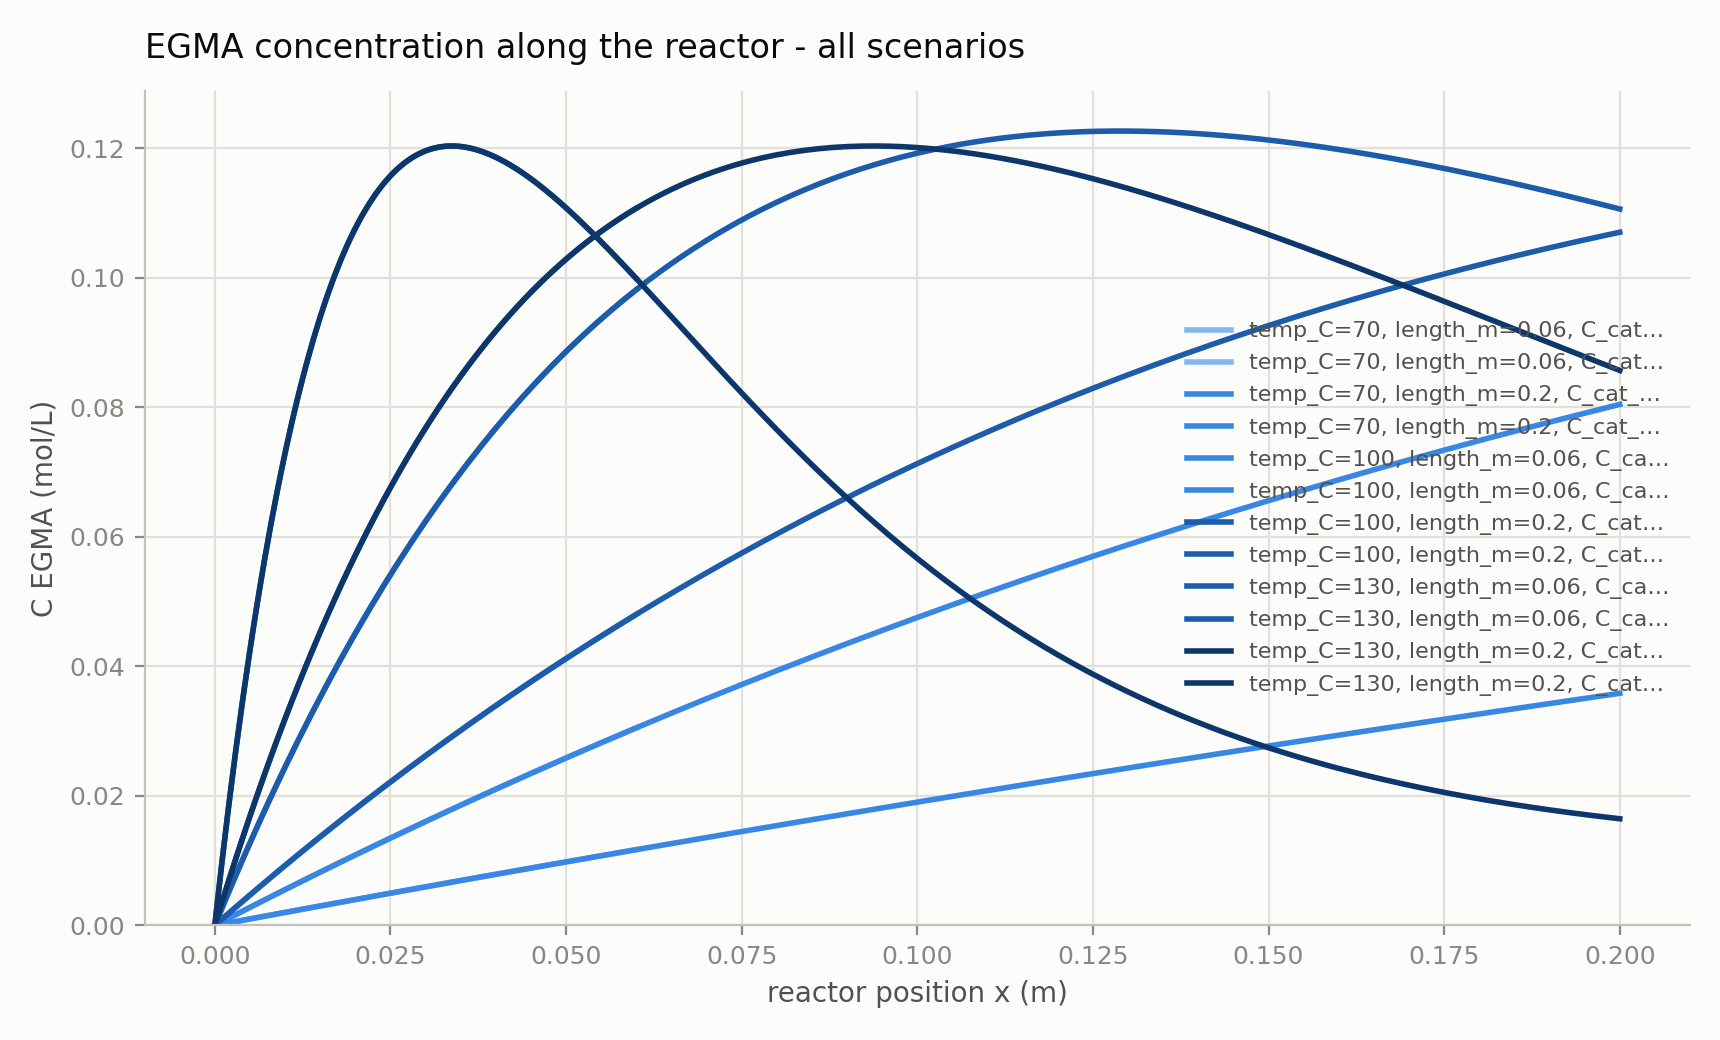

The data file committed next to this chart (first rows):
x__temp_C=70, length_m=0.06, C_cat…, y__temp_C=70, length_m=0.06, C_cat…, x__temp_C=70, length_m=0.2, C_cat_…, y__temp_C=70, length_m=0.2, C_cat_…, x__temp_C=100, length_m=0.06, C_ca…, y__temp_C=100, length_m=0.06, C_ca…, x__temp_C=100, length_m=0.2, C_cat…, y__temp_C=100, length_m=0.2, C_cat…
0.00000000e+00, 0.00000000e+00, 0.00000000e+00, 0.00000000e+00, 0.00000000e+00, 0.00000000e+00, 0.00000000e+00, 0.00000000e+00, 0.00000000e+00, 0.00000000e+00, 0.00000000e+00, 0.00000000e+00
3.00000000e-04, 1.68746140e-04, 1.00000000e-03, 5.61822360e-04, 3.00000000e-04, 7.93372539e-04, 1.00000000e-03, 2.62960563e-03, 3.00000000e-04, 2.94728432e-03, 1.00000000e-03, 9.61453444e-03
6.00000000e-04, 3.37321278e-04, 2.00000000e-03, 1.12174819e-03, 6.00000000e-04, 1.58288933e-03, 2.00000000e-03, 5.21674452e-03, 6.00000000e-04, 5.84029131e-03, 2.00000000e-03, 1.86457256e-02
9.00000000e-04, 5.05725550e-04, 3.00000000e-03, 1.67978248e-03, 9.00000000e-04, 2.36856489e-03, 3.00000000e-03, 7.76194774e-03, 9.00000000e-04, 8.67979239e-03, 3.00000000e-03, 2.71208895e-02
1.20000000e-03, 6.73959089e-04, 4.00000000e-03, 2.23593019e-03, 1.20000000e-03, 3.15041367e-03, 4.00000000e-03, 1.02657404e-02, 1.20000000e-03, 1.14665491e-02, 4.00000000e-03, 3.50661910e-02
1.50000000e-03, 8.42022031e-04, 5.00000000e-03, 2.79019626e-03, 1.50000000e-03, 3.92845009e-03, 5.00000000e-03, 1.27286416e-02, 1.50000000e-03, 1.42013131e-02, 5.00000000e-03, 4.25066895e-02
1.80000000e-03, 1.00991451e-03, 6.00000000e-03, 3.34258566e-03, 1.80000000e-03, 4.70268851e-03, 6.00000000e-03, 1.51511646e-02, 1.80000000e-03, 1.68848268e-02, 6.00000000e-03, 4.94663820e-02
2.10000000e-03, 1.17763666e-03, 7.00000000e-03, 3.89310330e-03, 2.10000000e-03, 5.47314324e-03, 7.00000000e-03, 1.75338171e-02, 2.10000000e-03, 1.95178226e-02, 7.00000000e-03, 5.59682460e-02
2.40000000e-03, 1.34518862e-03, 8.00000000e-03, 4.44175410e-03, 2.40000000e-03, 6.23982855e-03, 8.00000000e-03, 1.98771008e-02, 2.40000000e-03, 2.21010239e-02, 8.00000000e-03, 6.20342798e-02
2.70000000e-03, 1.51257051e-03, 9.00000000e-03, 4.98854298e-03, 2.70000000e-03, 7.00275866e-03, 9.00000000e-03, 2.21815118e-02, 2.70000000e-03, 2.46351446e-02, 9.00000000e-03, 6.76855413e-02
3.00000000e-03, 1.67978248e-03, 1.00000000e-02, 5.53347482e-03, 3.00000000e-03, 7.76194774e-03, 1.00000000e-02, 2.44475406e-02, 3.00000000e-03, 2.71208895e-02, 1.00000000e-02, 7.29421860e-02
3.30000000e-03, 1.84682466e-03, 1.10000000e-02, 6.07655451e-03, 3.30000000e-03, 8.51740990e-03, 1.10000000e-02, 2.66756722e-02, 3.30000000e-03, 2.95589543e-02, 1.10000000e-02, 7.78235029e-02
3.60000000e-03, 2.01369718e-03, 1.20000000e-02, 6.61778693e-03, 3.60000000e-03, 9.26915923e-03, 1.20000000e-02, 2.88663860e-02, 3.60000000e-03, 3.19500258e-02, 1.20000000e-02, 8.23479489e-02
3.90000000e-03, 2.18040017e-03, 1.30000000e-02, 7.15717693e-03, 3.90000000e-03, 1.00172097e-02, 1.30000000e-02, 3.10201560e-02, 3.90000000e-03, 3.42947820e-02, 1.30000000e-02, 8.65331833e-02
4.20000000e-03, 2.34693377e-03, 1.40000000e-02, 7.69472937e-03, 4.20000000e-03, 1.07615754e-02, 1.40000000e-02, 3.31374509e-02, 4.20000000e-03, 3.65938920e-02, 1.40000000e-02, 9.03960987e-02
4.50000000e-03, 2.51329812e-03, 1.50000000e-02, 8.23044908e-03, 4.50000000e-03, 1.15022702e-02, 1.50000000e-02, 3.52187340e-02, 4.50000000e-03, 3.88480164e-02, 1.50000000e-02, 9.39528529e-02
4.80000000e-03, 2.67949334e-03, 1.60000000e-02, 8.76434089e-03, 4.80000000e-03, 1.22393079e-02, 1.60000000e-02, 3.72644633e-02, 4.80000000e-03, 4.10578072e-02, 1.60000000e-02, 9.72188984e-02
5.10000000e-03, 2.84551957e-03, 1.70000000e-02, 9.29640961e-03, 5.10000000e-03, 1.29727025e-02, 1.70000000e-02, 3.92750917e-02, 5.10000000e-03, 4.32239080e-02, 1.70000000e-02, 1.00209011e-01
5.40000000e-03, 3.01137695e-03, 1.80000000e-02, 9.82666005e-03, 5.40000000e-03, 1.37024676e-02, 1.80000000e-02, 4.12510669e-02, 5.40000000e-03, 4.53469540e-02, 1.80000000e-02, 1.02937317e-01
5.70000000e-03, 3.17706560e-03, 1.90000000e-02, 1.03550970e-02, 5.70000000e-03, 1.44286171e-02, 1.90000000e-02, 4.31928315e-02, 5.70000000e-03, 4.74275724e-02, 1.90000000e-02, 1.05417319e-01
6.00000000e-03, 3.34258566e-03, 2.00000000e-02, 1.08817252e-02, 6.00000000e-03, 1.51511646e-02, 2.00000000e-02, 4.51008230e-02, 6.00000000e-03, 4.94663820e-02, 2.00000000e-02, 1.07661926e-01
6.30000000e-03, 3.50793726e-03, 2.10000000e-02, 1.14065495e-02, 6.30000000e-03, 1.58701239e-02, 2.10000000e-02, 4.69754740e-02, 6.30000000e-03, 5.14639937e-02, 2.10000000e-02, 1.09683469e-01
6.60000000e-03, 3.67312054e-03, 2.20000000e-02, 1.19295747e-02, 6.60000000e-03, 1.65855084e-02, 2.20000000e-02, 4.88172122e-02, 6.60000000e-03, 5.34210104e-02, 2.20000000e-02, 1.11493735e-01
6.90000000e-03, 3.83813562e-03, 2.30000000e-02, 1.24508053e-02, 6.90000000e-03, 1.72973317e-02, 2.30000000e-02, 5.06264601e-02, 6.90000000e-03, 5.53380274e-02, 2.30000000e-02, 1.13103979e-01
7.20000000e-03, 4.00298265e-03, 2.40000000e-02, 1.29702463e-02, 7.20000000e-03, 1.80056074e-02, 2.40000000e-02, 5.24036358e-02, 7.20000000e-03, 5.72156320e-02, 2.40000000e-02, 1.14524955e-01
7.50000000e-03, 4.16766175e-03, 2.50000000e-02, 1.34879023e-02, 7.50000000e-03, 1.87103490e-02, 2.50000000e-02, 5.41491524e-02, 7.50000000e-03, 5.90544039e-02, 2.50000000e-02, 1.15766932e-01
7.80000000e-03, 4.33217305e-03, 2.60000000e-02, 1.40037781e-02, 7.80000000e-03, 1.94115697e-02, 2.60000000e-02, 5.58634182e-02, 7.80000000e-03, 6.08549154e-02, 2.60000000e-02, 1.16839713e-01
8.10000000e-03, 4.49651669e-03, 2.70000000e-02, 1.45178783e-02, 8.10000000e-03, 2.01092831e-02, 2.70000000e-02, 5.75468370e-02, 8.10000000e-03, 6.26177312e-02, 2.70000000e-02, 1.17752659e-01
8.40000000e-03, 4.66069281e-03, 2.80000000e-02, 1.50302076e-02, 8.40000000e-03, 2.08035024e-02, 2.80000000e-02, 5.91998078e-02, 8.40000000e-03, 6.43434085e-02, 2.80000000e-02, 1.18514704e-01
8.70000000e-03, 4.82470152e-03, 2.90000000e-02, 1.55407708e-02, 8.70000000e-03, 2.14942409e-02, 2.90000000e-02, 6.08227252e-02, 8.70000000e-03, 6.60324976e-02, 2.90000000e-02, 1.19134372e-01
9.00000000e-03, 4.98854298e-03, 3.00000000e-02, 1.60495724e-02, 9.00000000e-03, 2.21815118e-02, 3.00000000e-02, 6.24159790e-02, 9.00000000e-03, 6.76855413e-02, 3.00000000e-02, 1.19619797e-01
9.30000000e-03, 5.15221729e-03, 3.10000000e-02, 1.65566171e-02, 9.30000000e-03, 2.28653284e-02, 3.10000000e-02, 6.39799549e-02, 9.30000000e-03, 6.93030754e-02, 3.10000000e-02, 1.19978737e-01
9.60000000e-03, 5.31572461e-03, 3.20000000e-02, 1.70619097e-02, 9.60000000e-03, 2.35457038e-02, 3.20000000e-02, 6.55150338e-02, 9.60000000e-03, 7.08856287e-02, 3.20000000e-02, 1.20218593e-01
9.90000000e-03, 5.47906506e-03, 3.30000000e-02, 1.75654546e-02, 9.90000000e-03, 2.42226511e-02, 3.30000000e-02, 6.70215924e-02, 9.90000000e-03, 7.24337230e-02, 3.30000000e-02, 1.20346420e-01
1.02000000e-02, 5.64223877e-03, 3.40000000e-02, 1.80672566e-02, 1.02000000e-02, 2.48961833e-02, 3.40000000e-02, 6.85000030e-02, 1.02000000e-02, 7.39478733e-02, 3.40000000e-02, 1.20368943e-01
1.05000000e-02, 5.80524588e-03, 3.50000000e-02, 1.85673203e-02, 1.05000000e-02, 2.55663135e-02, 3.50000000e-02, 6.99506337e-02, 1.05000000e-02, 7.54285878e-02, 3.50000000e-02, 1.20292573e-01
1.08000000e-02, 5.96808651e-03, 3.60000000e-02, 1.90656502e-02, 1.08000000e-02, 2.62330546e-02, 3.60000000e-02, 7.13738482e-02, 1.08000000e-02, 7.68763681e-02, 3.60000000e-02, 1.20123419e-01
1.11000000e-02, 6.13076080e-03, 3.70000000e-02, 1.95622510e-02, 1.11000000e-02, 2.68964195e-02, 3.70000000e-02, 7.27700061e-02, 1.11000000e-02, 7.82917091e-02, 3.70000000e-02, 1.19867300e-01
1.14000000e-02, 6.29326888e-03, 3.80000000e-02, 2.00571272e-02, 1.14000000e-02, 2.75564212e-02, 3.80000000e-02, 7.41394629e-02, 1.14000000e-02, 7.96750993e-02, 3.80000000e-02, 1.19529756e-01
1.17000000e-02, 6.45561088e-03, 3.90000000e-02, 2.05502834e-02, 1.17000000e-02, 2.82130724e-02, 3.90000000e-02, 7.54825698e-02, 1.17000000e-02, 8.10270207e-02, 3.90000000e-02, 1.19116066e-01
1.20000000e-02, 6.61778693e-03, 4.00000000e-02, 2.10417242e-02, 1.20000000e-02, 2.88663860e-02, 4.00000000e-02, 7.67996740e-02, 1.20000000e-02, 8.23479489e-02, 4.00000000e-02, 1.18631253e-01
1.23000000e-02, 6.77979716e-03, 4.10000000e-02, 2.15314540e-02, 1.23000000e-02, 2.95163747e-02, 4.10000000e-02, 7.80911189e-02, 1.23000000e-02, 8.36383533e-02, 4.10000000e-02, 1.18080096e-01
1.26000000e-02, 6.94164171e-03, 4.20000000e-02, 2.20194776e-02, 1.26000000e-02, 3.01630511e-02, 4.20000000e-02, 7.93572436e-02, 1.26000000e-02, 8.48986970e-02, 4.20000000e-02, 1.17467144e-01
1.29000000e-02, 7.10332070e-03, 4.30000000e-02, 2.25057992e-02, 1.29000000e-02, 3.08064281e-02, 4.30000000e-02, 8.05983835e-02, 1.29000000e-02, 8.61294370e-02, 4.30000000e-02, 1.16796723e-01
1.32000000e-02, 7.26483427e-03, 4.40000000e-02, 2.29904236e-02, 1.32000000e-02, 3.14465181e-02, 4.40000000e-02, 8.18148699e-02, 1.32000000e-02, 8.73310244e-02, 4.40000000e-02, 1.16072945e-01
1.35000000e-02, 7.42618254e-03, 4.50000000e-02, 2.34733552e-02, 1.35000000e-02, 3.20833337e-02, 4.50000000e-02, 8.30070305e-02, 1.35000000e-02, 8.85039041e-02, 4.50000000e-02, 1.15299721e-01
1.38000000e-02, 7.58736566e-03, 4.60000000e-02, 2.39545985e-02, 1.38000000e-02, 3.27168876e-02, 4.60000000e-02, 8.41751888e-02, 1.38000000e-02, 8.96485152e-02, 4.60000000e-02, 1.14480766e-01
1.41000000e-02, 7.74838373e-03, 4.70000000e-02, 2.44341579e-02, 1.41000000e-02, 3.33471921e-02, 4.70000000e-02, 8.53196650e-02, 1.41000000e-02, 9.07652910e-02, 4.70000000e-02, 1.13619608e-01
1.44000000e-02, 7.90923691e-03, 4.80000000e-02, 2.49120380e-02, 1.44000000e-02, 3.39742598e-02, 4.80000000e-02, 8.64407752e-02, 1.44000000e-02, 9.18546589e-02, 4.80000000e-02, 1.12719600e-01
1.47000000e-02, 8.06992532e-03, 4.90000000e-02, 2.53882432e-02, 1.47000000e-02, 3.45981029e-02, 4.90000000e-02, 8.75388321e-02, 1.47000000e-02, 9.29170408e-02, 4.90000000e-02, 1.11783922e-01
1.50000000e-02, 8.23044908e-03, 5.00000000e-02, 2.58627779e-02, 1.50000000e-02, 3.52187340e-02, 5.00000000e-02, 8.86141445e-02, 1.50000000e-02, 9.39528529e-02, 5.00000000e-02, 1.10815594e-01
1.53000000e-02, 8.39080833e-03, 5.10000000e-02, 2.63356466e-02, 1.53000000e-02, 3.58361652e-02, 5.10000000e-02, 8.96670177e-02, 1.53000000e-02, 9.49625059e-02, 5.10000000e-02, 1.09817479e-01
1.56000000e-02, 8.55100321e-03, 5.20000000e-02, 2.68068538e-02, 1.56000000e-02, 3.64504089e-02, 5.20000000e-02, 9.06977534e-02, 1.56000000e-02, 9.59464048e-02, 5.20000000e-02, 1.08792292e-01
1.59000000e-02, 8.71103383e-03, 5.30000000e-02, 2.72764038e-02, 1.59000000e-02, 3.70614773e-02, 5.30000000e-02, 9.17066499e-02, 1.59000000e-02, 9.69049495e-02, 5.30000000e-02, 1.07742606e-01
1.62000000e-02, 8.87090033e-03, 5.40000000e-02, 2.77443011e-02, 1.62000000e-02, 3.76693826e-02, 5.40000000e-02, 9.26940018e-02, 1.62000000e-02, 9.78385343e-02, 5.40000000e-02, 1.06670860e-01
1.65000000e-02, 9.03060284e-03, 5.50000000e-02, 2.82105500e-02, 1.65000000e-02, 3.82741370e-02, 5.50000000e-02, 9.36601003e-02, 1.65000000e-02, 9.87475485e-02, 5.50000000e-02, 1.05579362e-01
1.68000000e-02, 9.19014149e-03, 5.60000000e-02, 2.86751550e-02, 1.68000000e-02, 3.88757525e-02, 5.60000000e-02, 9.46052334e-02, 1.68000000e-02, 9.96323758e-02, 5.60000000e-02, 1.04470296e-01
1.71000000e-02, 9.34951640e-03, 5.70000000e-02, 2.91381203e-02, 1.71000000e-02, 3.94742413e-02, 5.70000000e-02, 9.55296855e-02, 1.71000000e-02, 1.00493395e-01, 5.70000000e-02, 1.03345730e-01
1.74000000e-02, 9.50872772e-03, 5.80000000e-02, 2.95994505e-02, 1.74000000e-02, 4.00696153e-02, 5.80000000e-02, 9.64337377e-02, 1.74000000e-02, 1.01330980e-01, 5.80000000e-02, 1.02207619e-01
1.77000000e-02, 9.66777556e-03, 5.90000000e-02, 3.00591498e-02, 1.77000000e-02, 4.06618865e-02, 5.90000000e-02, 9.73176677e-02, 1.77000000e-02, 1.02145499e-01, 5.90000000e-02, 1.01057809e-01
... 141 more rows
